Image classification data set "dataset" (seba-bs22/Proyecto-Final-DecklyBuy-TCG- on GitHub). Class labels (8): damaged, heavily played, invalid card, lightly played, mint, moderately played, near mint, not card.

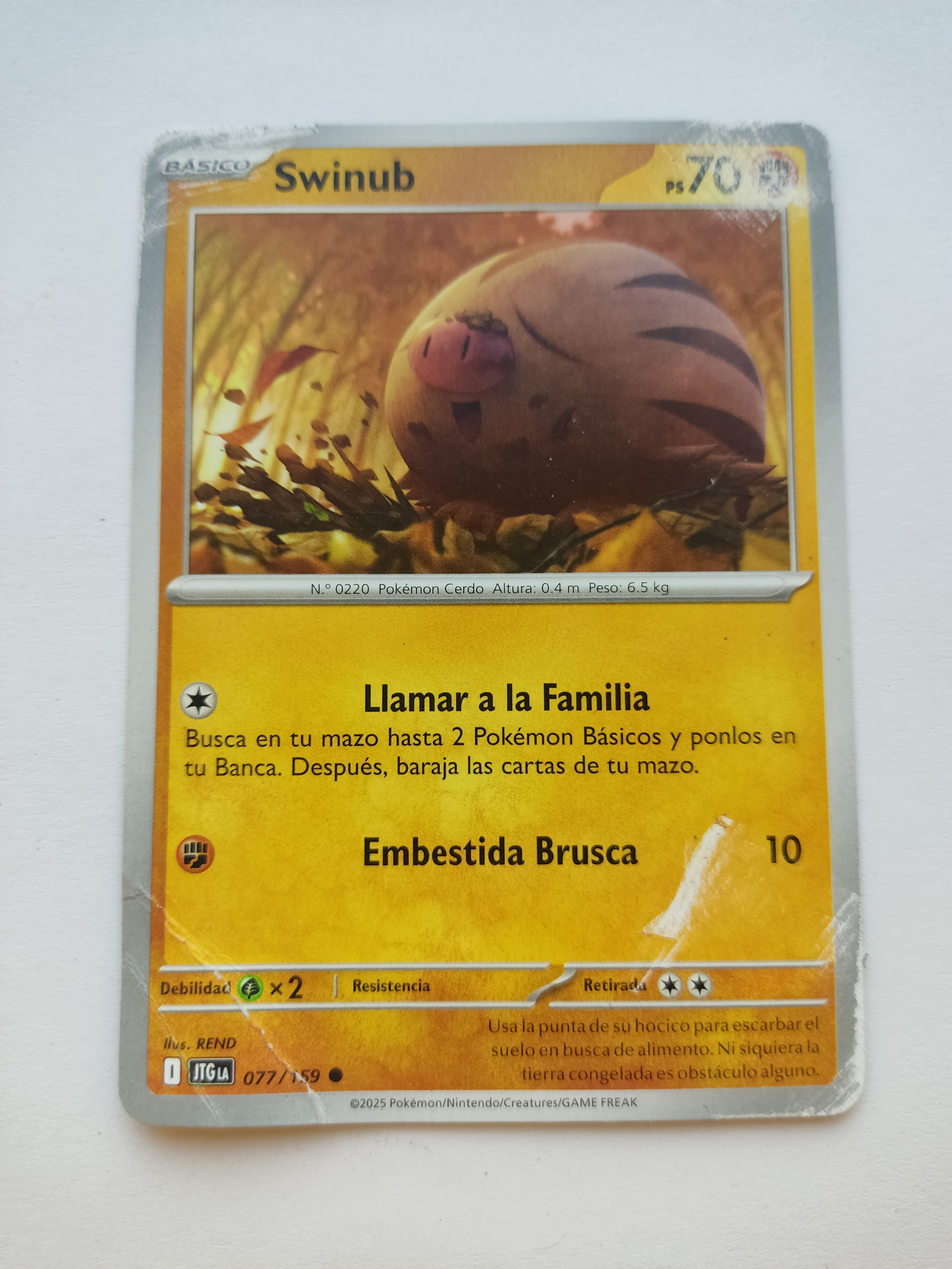
Label: moderately played

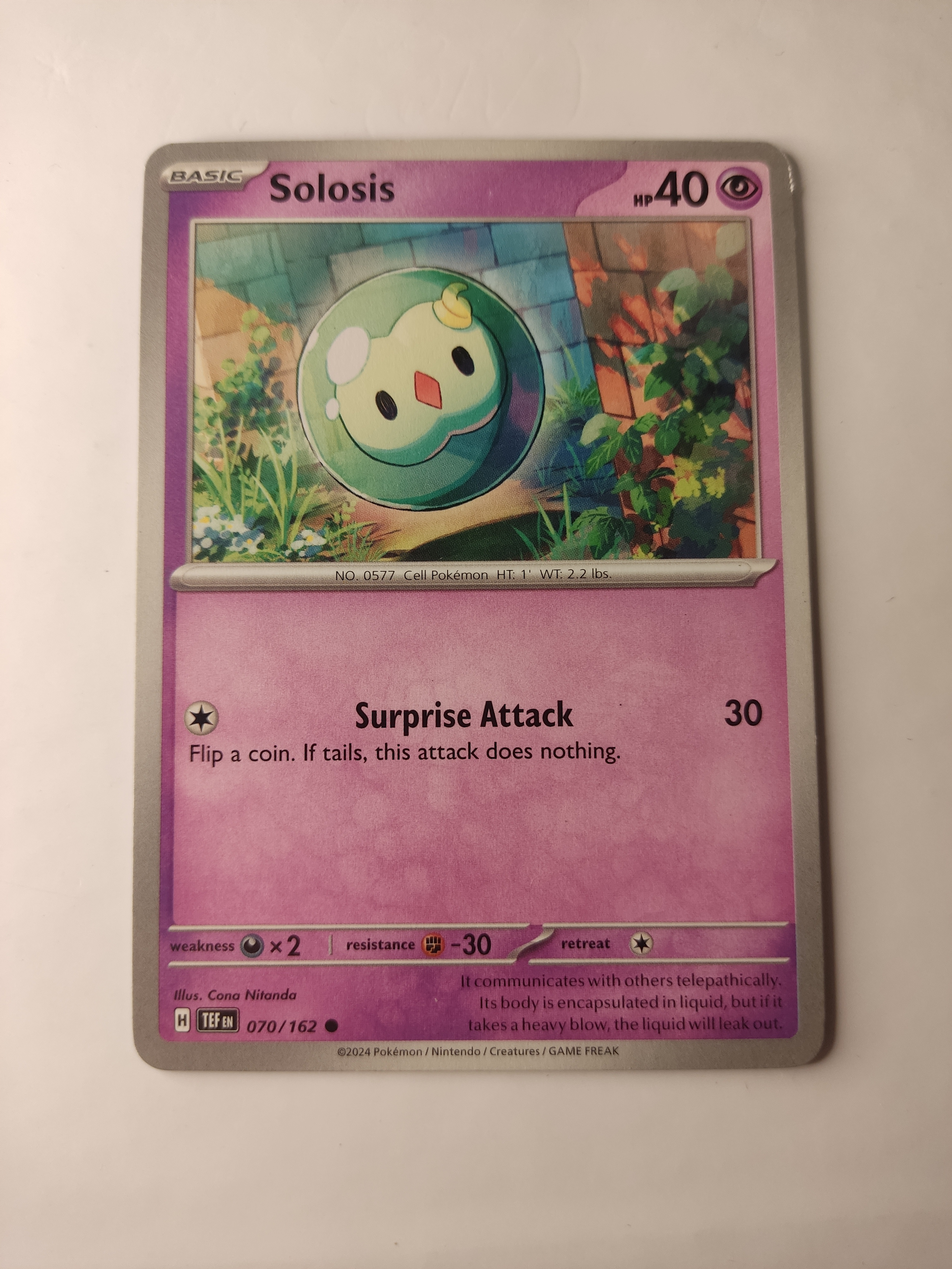
Label: near mint

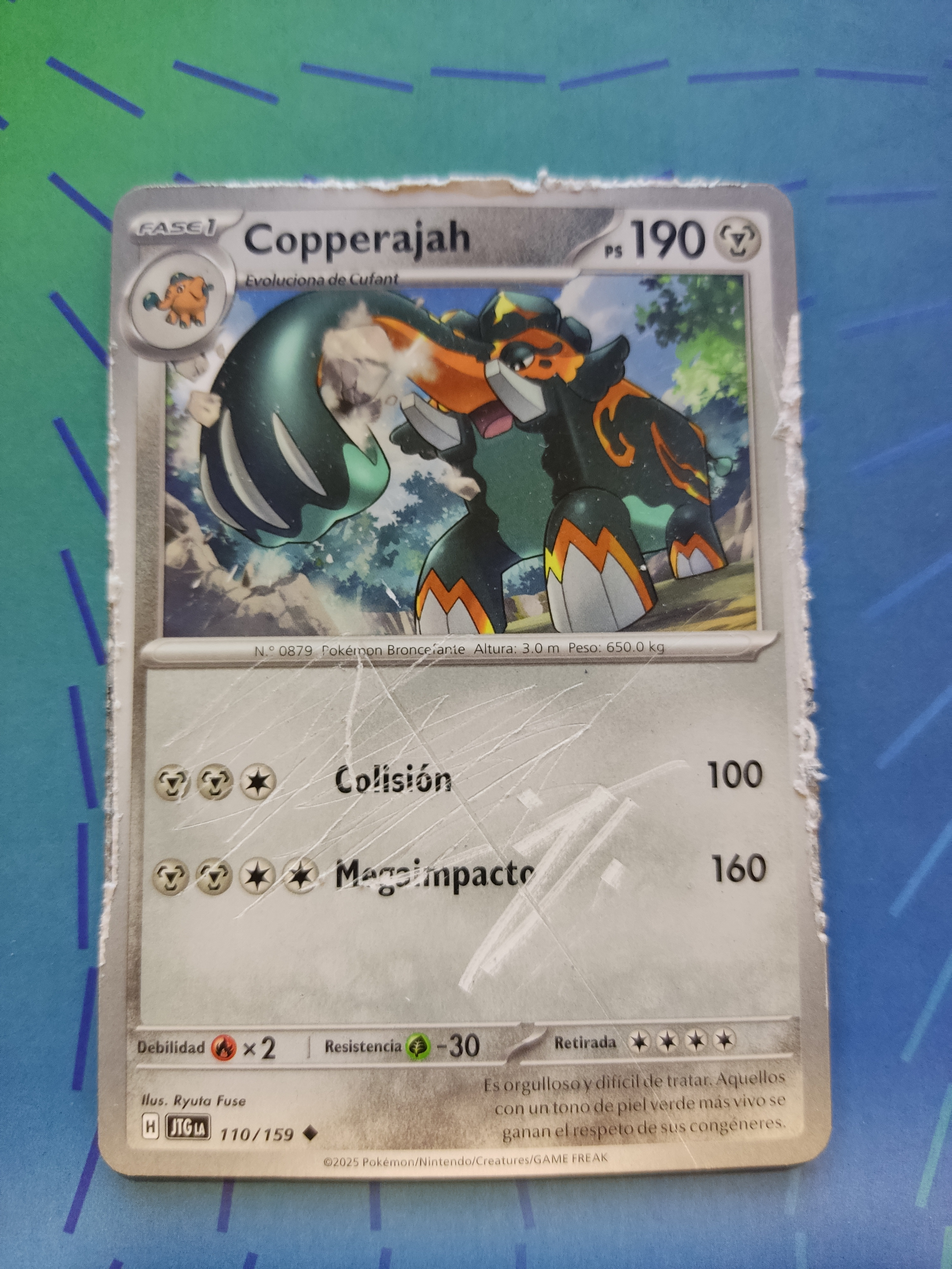
Label: heavily played

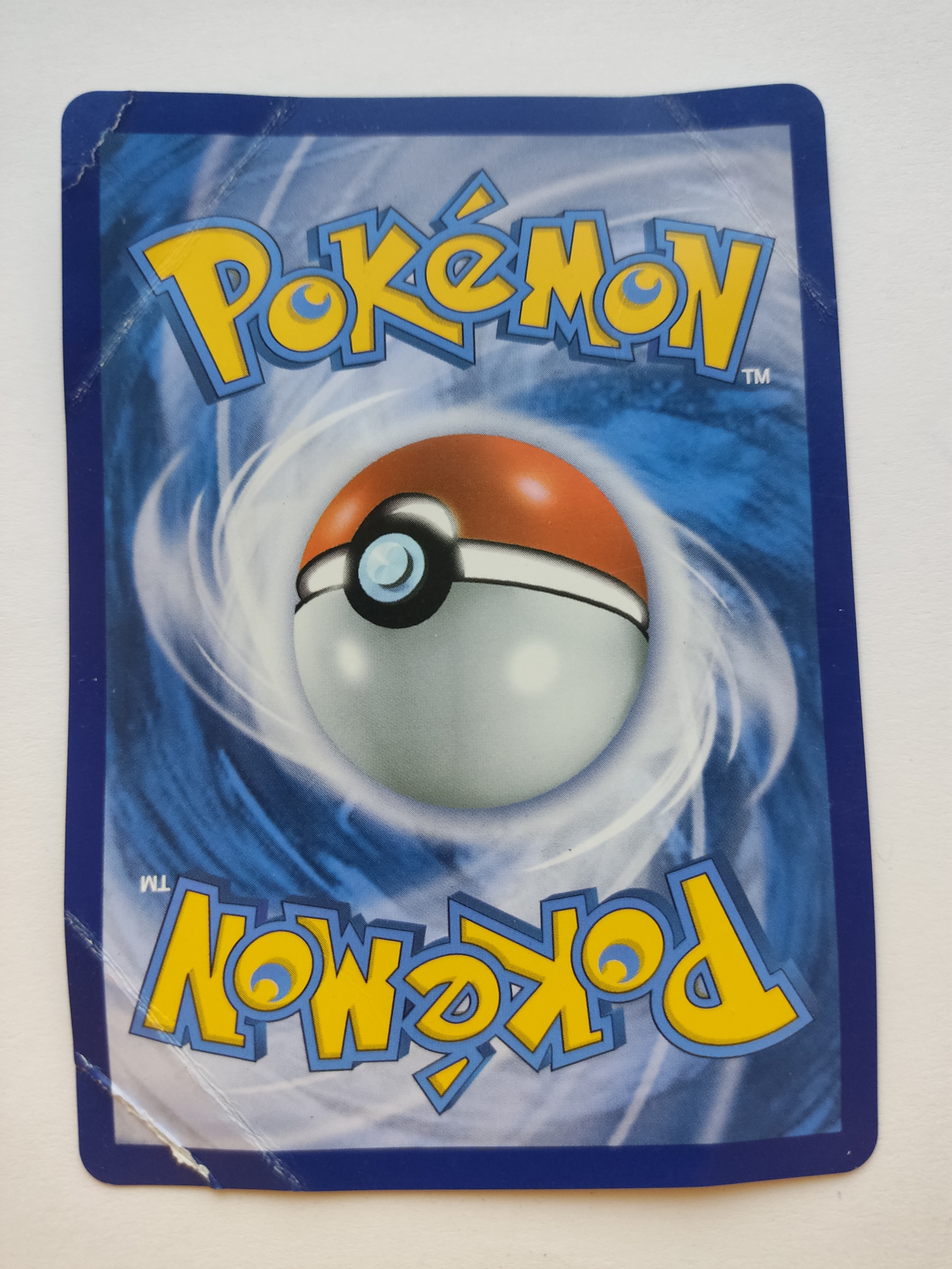
Label: damaged

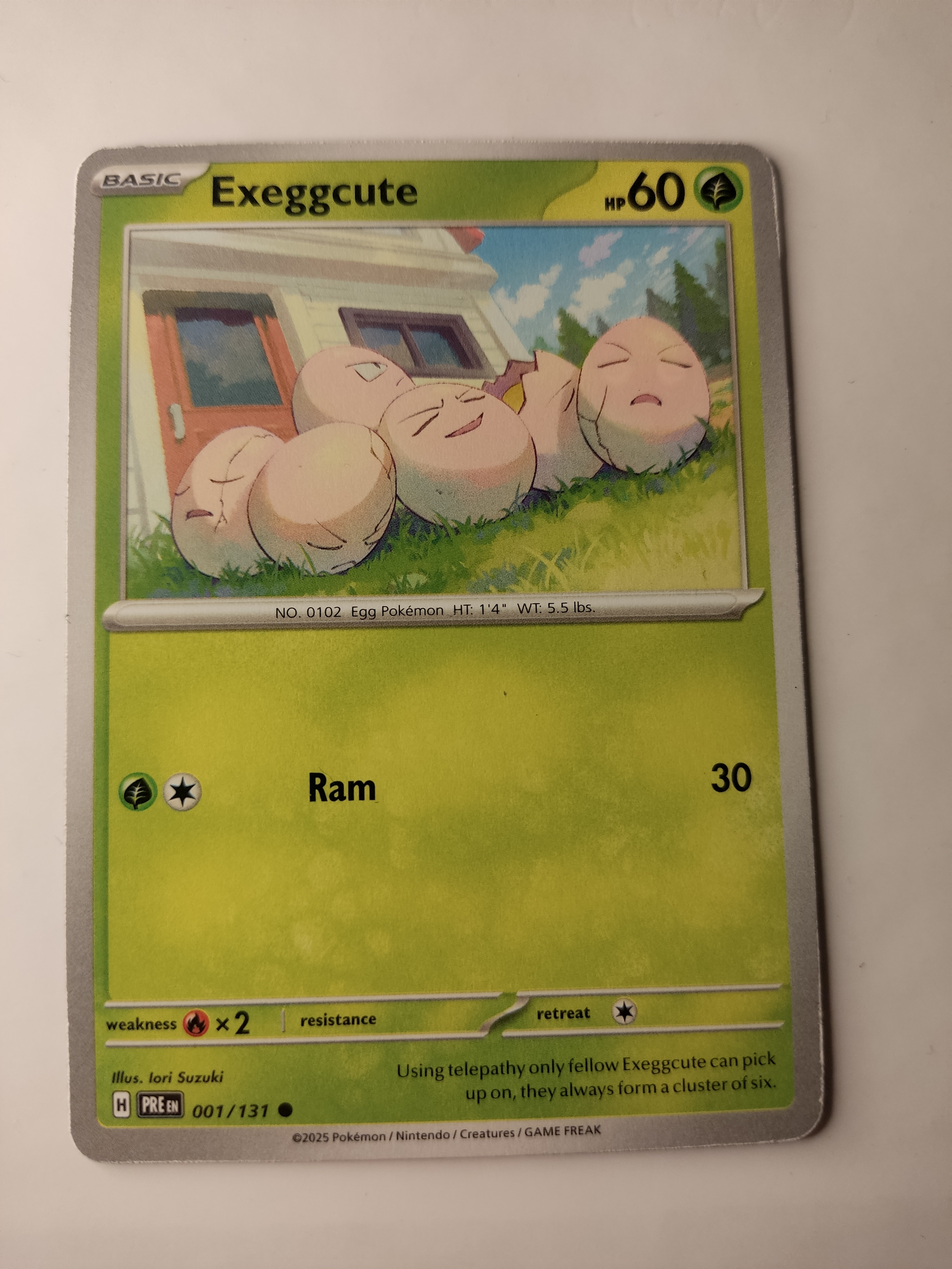
Label: lightly played

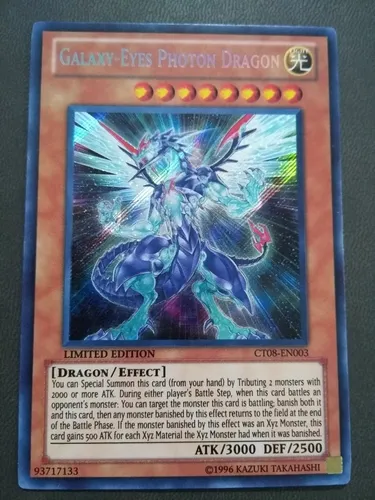
Label: not card
